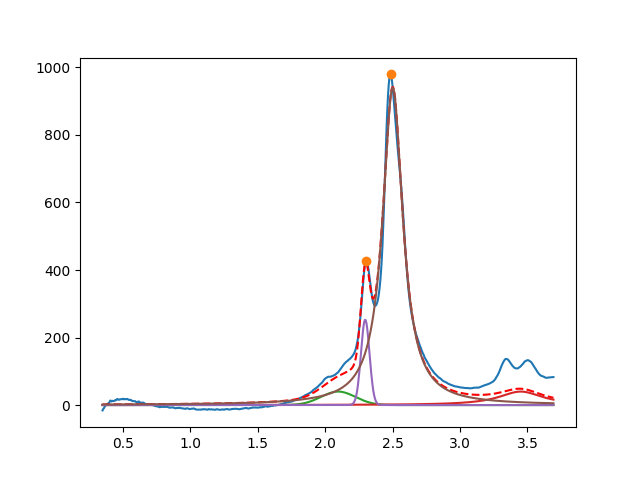

The data file committed next to this chart (first rows):
2.096623172394988632e+00, 3.999999999999999289e+01, 2.999999999999997669e-01, 9.999999999999998890e-01
3.450000000000001510e+00, 3.999999999999997158e+01, 3.999999999999999667e-01, 3.693381449178781095e-13
2.297235779975531855e+00, 2.529160614357051600e+02, 7.465705106063885710e-02, 9.910886576105224499e-01
2.501158732281899777e+00, 9.404576058881735889e+02, 1.809018564267909912e-01, 1.576930491096304803e-17
